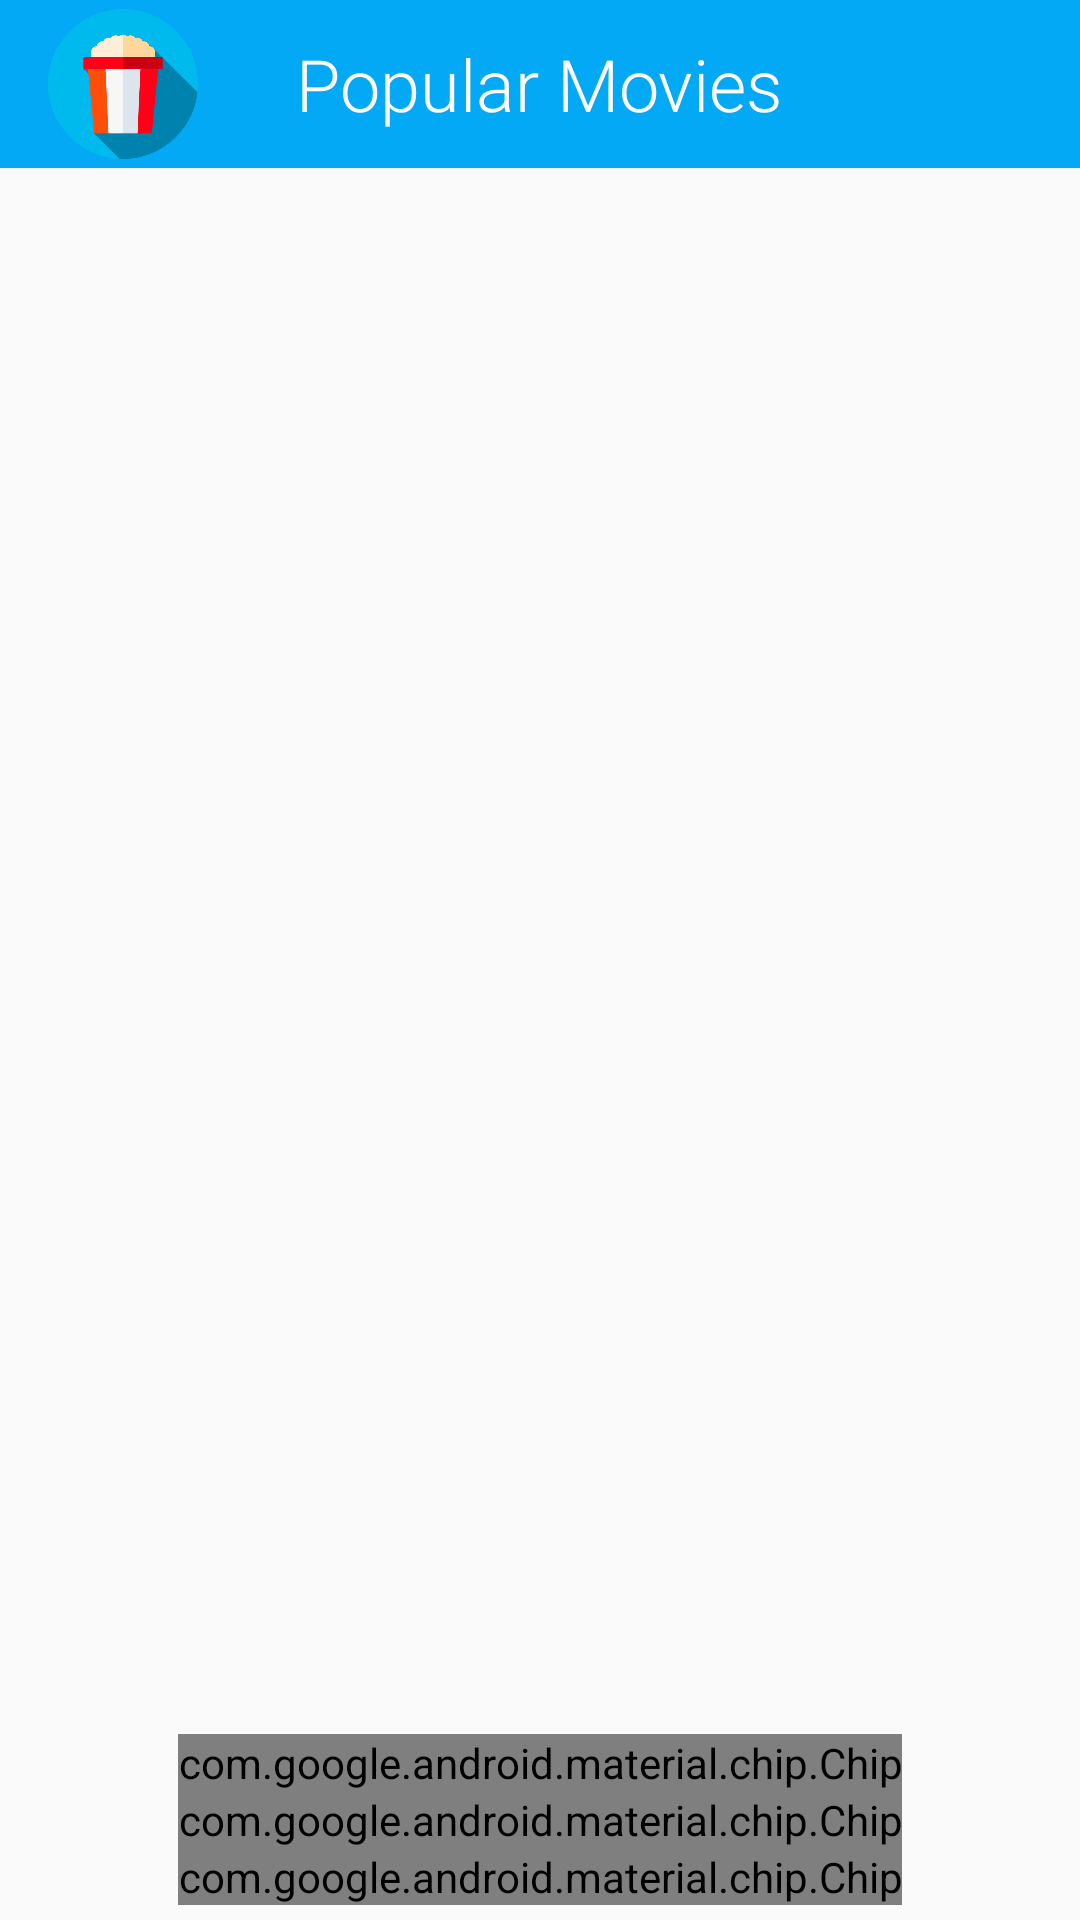

Write the Android layout XML for this screen, with the resource values it uses.
<!-- AndroidManifest.xml: application theme AppTheme -->
<!-- res/layout/activity_main.xml -->
<?xml version="1.0" encoding="utf-8"?>
<RelativeLayout xmlns:android="http://schemas.android.com/apk/res/android"
    xmlns:tools="http://schemas.android.com/tools"
    android:layout_width="match_parent"
    android:layout_height="match_parent"
    tools:context=".activities.MainActivity">

    <android.support.v7.widget.Toolbar
        android:id="@+id/toolbar"
        android:layout_width="match_parent"
        android:layout_height="wrap_content"
        android:background="@color/colorPrimary">

        <ImageView
            android:layout_width="50dp"
            android:layout_height="50dp"
            android:adjustViewBounds="true"
            android:src="@drawable/app_icon"
            android:layout_gravity="start"
            android:contentDescription="@string/desc_app_icon"/>

        <TextView
            android:layout_width="wrap_content"
            android:layout_height="wrap_content"
            android:layout_gravity="center"
            android:text="@string/app_name"
            android:fontFamily="sans-serif-light"
            android:textColor="@color/white"
            android:textSize="24sp" />

    </android.support.v7.widget.Toolbar>

    <android.support.constraint.ConstraintLayout
        xmlns:android="http://schemas.android.com/apk/res/android"
        xmlns:app="http://schemas.android.com/apk/res-auto"
        xmlns:tools="http://schemas.android.com/tools"
        android:visibility="gone"
        android:id="@+id/network_retry_lay"
        android:layout_centerInParent="true"
        android:layout_width="match_parent"
        android:layout_height="wrap_content">

        <TextView
            android:id="@+id/textView"
            android:layout_width="wrap_content"
            android:layout_height="wrap_content"
            android:layout_marginEnd="8dp"
            android:layout_marginStart="8dp"
            android:layout_marginTop="8dp"
            android:text="@string/internet_retry"
            app:layout_constraintEnd_toEndOf="parent"
            app:layout_constraintStart_toStartOf="parent"
            app:layout_constraintTop_toTopOf="parent" />

        <Button
            android:id="@+id/retry_btn"
            android:layout_width="wrap_content"
            android:layout_height="wrap_content"
            android:layout_marginEnd="8dp"
            android:layout_marginStart="8dp"
            android:layout_marginTop="16dp"
            android:paddingLeft="5dp"
            android:paddingRight="5dp"
            android:layout_marginBottom="10dp"
            android:text="@string/retry"
            android:background="@color/colorPrimary"
            android:textColor="@color/white"
            android:elevation="5dp"
            app:layout_constraintEnd_toEndOf="parent"
            app:layout_constraintStart_toStartOf="parent"
            app:layout_constraintTop_toBottomOf="@+id/textView" />
    </android.support.constraint.ConstraintLayout>

    <ProgressBar
        android:id="@+id/progressBar"
        android:layout_width="80dp"
        android:layout_height="80dp"
        android:layout_centerInParent="true" />

    <android.support.v7.widget.RecyclerView
        android:id="@+id/moviesList"
        android:layout_width="match_parent"
        android:layout_height="wrap_content"
        android:layout_below="@id/toolbar"
        android:layout_above="@id/chip"
        android:layout_marginTop="8dp"
        android:layout_marginStart="8dp"
        android:layout_marginEnd="8dp"/>

    <LinearLayout
        android:layout_width="match_parent"
        android:layout_height="wrap_content"
        android:layout_alignParentBottom="true"
        android:padding="5dp"
        android:id="@+id/chip"
        android:gravity="center">

        <android.support.design.chip.ChipGroup
            android:layout_width="wrap_content"
            android:layout_height="wrap_content">

            <android.support.design.chip.Chip
                android:layout_width="wrap_content"
                android:layout_height="wrap_content"
                android:text="@string/chip1"
                android:id="@+id/popular"/>

            <android.support.design.chip.Chip
                android:layout_width="wrap_content"
                android:layout_height="wrap_content"
                android:text="@string/chip2"
                android:id="@+id/top_rated"/>

            <android.support.design.chip.Chip
                android:layout_width="wrap_content"
                android:layout_height="wrap_content"
                android:text="@string/chip3"
                android:id="@+id/favorites_chip"/>

        </android.support.design.chip.ChipGroup>

    </LinearLayout>

</RelativeLayout>
<!-- resources referenced by this layout -->
<resources>
  <color name="colorPrimary">#03A9F4</color>
  <color name="white">#ffffff</color>
  <!-- drawable app_icon: png bitmap (drawable, 18739 bytes) -->
  <string name="app_name">Popular Movies</string>
  <string name="chip1">Popular</string>
  <string name="chip2">Top Rated</string>
  <string name="chip3">Favorites</string>
  <string name="desc_app_icon">App Icon</string>
  <string name="internet_retry">Internet is not accessible right now. Try again later</string>
  <string name="retry">Retry</string>
  <style name="AppTheme" parent="Theme.AppCompat.Light.NoActionBar">
          
          <item name="colorPrimary">@color/colorPrimary</item>
          <item name="colorPrimaryDark">@color/colorPrimaryDark</item>
          <item name="colorAccent">@color/colorAccent</item>
          <item name="android:windowContentTransitions">true</item>
          <item name="colorControlNormal">?android:attr/colorControlNormal</item>
      </style>
  <color name="colorPrimaryDark">#0288D1</color>
  <color name="colorAccent">#FFC107</color>
</resources>
